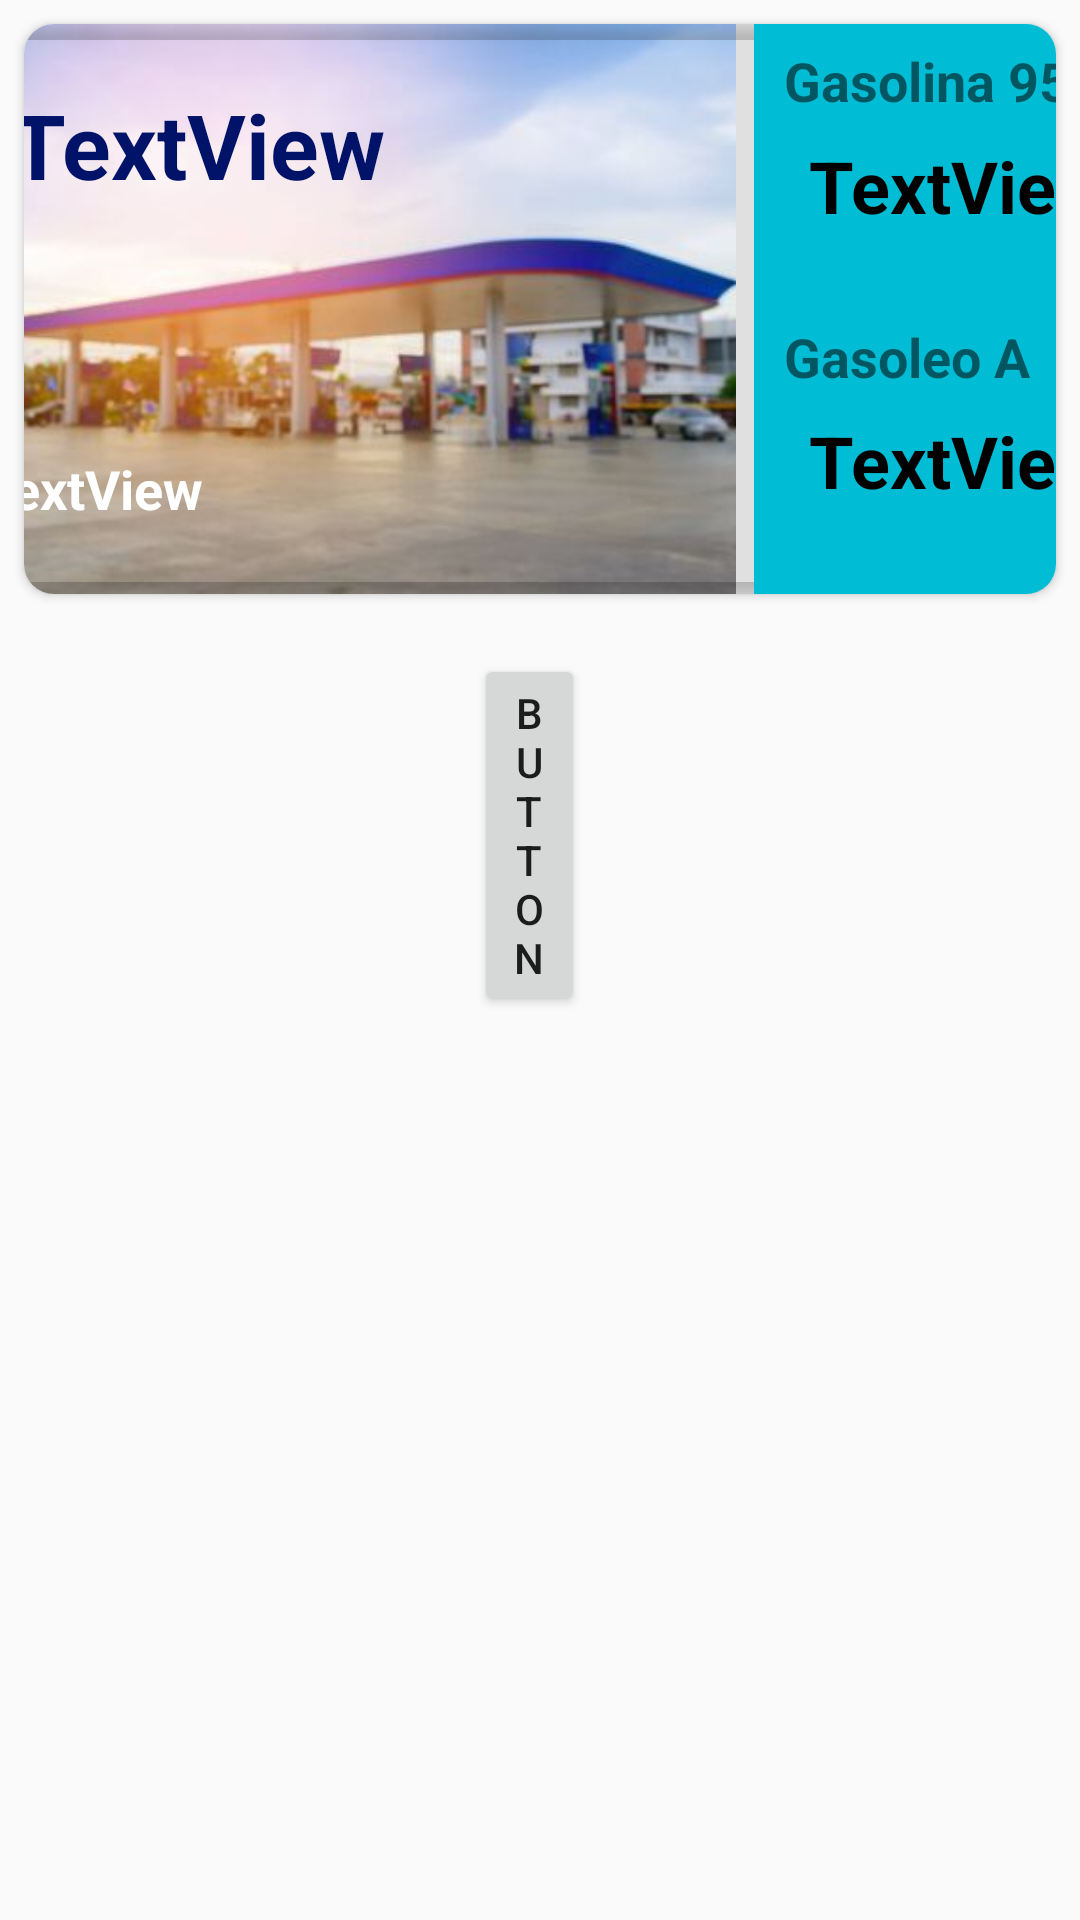

The Android layout XML behind this screen, and the referenced resources:
<!-- AndroidManifest.xml: application theme Theme.BrokTrad -->
<!-- res/layout/layout_gasolineras_fav_list.xml -->
<?xml version="1.0" encoding="utf-8"?>
<RelativeLayout xmlns:android="http://schemas.android.com/apk/res/android"
    xmlns:tools="http://schemas.android.com/tools"
    android:layout_width="match_parent"
    android:layout_height="match_parent"
    xmlns:app="http://schemas.android.com/apk/res-auto">

    <androidx.cardview.widget.CardView
        android:id="@+id/card"
        android:layout_width="wrap_content"
        android:layout_height="wrap_content"
        android:layout_gravity="center|top"
        android:layout_margin="8dp"
        android:layout_marginBottom="8dp"
        app:cardCornerRadius="10dp">

        <androidx.constraintlayout.widget.ConstraintLayout
            android:layout_width="match_parent"
            android:layout_height="match_parent">

            <androidx.cardview.widget.CardView
                android:id="@+id/cardView"
                android:layout_width="394dp"
                android:layout_height="190dp"
                app:cardBackgroundColor="@android:color/transparent"
                app:cardCornerRadius="5dp"
                app:cardElevation="3dp"
                app:layout_constraintEnd_toEndOf="parent"
                app:layout_constraintStart_toStartOf="parent"
                app:layout_constraintTop_toTopOf="parent">

                <LinearLayout
                    android:layout_width="match_parent"
                    android:layout_height="wrap_content"
                    android:orientation="horizontal">

                    <androidx.appcompat.widget.LinearLayoutCompat
                        android:layout_width="wrap_content"
                        android:layout_height="match_parent"
                        android:orientation="vertical">

                        <TextView
                            android:id="@+id/txtRotulo"
                            style="@android:style/Widget.DeviceDefault.Light.TextView"
                            android:layout_width="242dp"
                            android:layout_height="100dp"
                            android:layout_margin="10dp"
                            android:padding="10dp"
                            android:text="TextView"
                            android:textColor="#011368"
                            android:textSize="30sp"
                            android:textStyle="bold" />

                        <TextView
                            android:id="@+id/txtDireccion"
                            android:layout_width="242dp"
                            android:layout_height="match_parent"
                            android:layout_marginLeft="10dp"
                            android:layout_marginRight="10dp"
                            android:gravity="center|left"
                            android:text="TextView"
                            android:textColor="#FFFFFF"
                            android:textSize="18sp"
                            android:textStyle="bold" />

                    </androidx.appcompat.widget.LinearLayoutCompat>

                    <View
                        android:id="@+id/divider"
                        android:layout_width="6dp"
                        android:layout_height="wrap_content"
                        android:background="?android:attr/listDivider" />


                    <androidx.appcompat.widget.LinearLayoutCompat
                        android:layout_width="match_parent"
                        android:layout_height="wrap_content"
                        android:background="#00BCD4"
                        android:orientation="vertical"
                        android:paddingLeft="10dp">

                        <TextView
                            android:id="@+id/txtGas95"
                            android:layout_width="match_parent"
                            android:layout_height="95dp"
                            android:layout_marginTop="20px"
                            android:layout_weight="1"
                            android:text="Gasolina 95"
                            android:textSize="18sp"
                            android:textStyle="bold" />

                        <TextView
                            android:id="@+id/txtPrecioGas95"
                            android:layout_width="match_parent"
                            android:layout_height="125dp"
                            android:layout_weight="1"
                            android:gravity="center|top"
                            android:text="TextView"
                            android:textColor="#000000"
                            android:textSize="24sp"
                            android:textStyle="bold" />

                        <TextView
                            android:id="@+id/txtGasA"
                            android:layout_width="match_parent"
                            android:layout_height="95dp"
                            android:layout_weight="1"
                            android:text="Gasoleo A"
                            android:textSize="18sp"
                            android:textStyle="bold" />

                        <TextView
                            android:id="@+id/txtPrecioGasA"
                            android:layout_width="match_parent"
                            android:layout_height="125dp"
                            android:layout_weight="1"
                            android:gravity="center|top"
                            android:text="TextView"
                            android:textColor="#000000"
                            android:textSize="24sp"
                            android:textStyle="bold" />

                    </androidx.appcompat.widget.LinearLayoutCompat>
                </LinearLayout>
            </androidx.cardview.widget.CardView>

            <LinearLayout
                android:layout_width="262dp"
                android:layout_height="0dp"
                android:orientation="vertical"
                app:layout_constraintBottom_toBottomOf="@+id/cardView"
                app:layout_constraintStart_toStartOf="@+id/cardView"
                app:layout_constraintTop_toTopOf="@+id/cardView">


                <ImageView
                    android:id="@+id/image"
                    android:layout_width="match_parent"
                    android:layout_height="match_parent"
                    android:scaleType="centerCrop"
                    android:src="@drawable/fondo_gasolinera" />

            </LinearLayout>
        </androidx.constraintlayout.widget.ConstraintLayout>

    </androidx.cardview.widget.CardView>

    <Button
        android:id="@+id/button"
        android:layout_width="wrap_content"
        android:layout_height="wrap_content"
        android:layout_below="@+id/card"
        android:layout_alignParentStart="true"
        android:layout_alignParentEnd="true"
        android:layout_marginStart="158dp"
        android:layout_marginTop="12dp"
        android:layout_marginEnd="165dp"
        android:text="Button" />

</RelativeLayout>
<!-- resources referenced by this layout -->
<resources>
  <!-- drawable fondo_gasolinera: jpg bitmap (drawable, 18165 bytes) -->
  <style name="Theme.BrokTrad" parent="Theme.AppCompat.Light.NoActionBar">
          
          <item name="colorPrimary">@color/purple_500</item>
          <item name="colorPrimaryVariant">@color/purple_700</item>
          <item name="colorOnPrimary">@color/white</item>
          
          <item name="colorSecondary">@color/teal_200</item>
          <item name="colorSecondaryVariant">@color/teal_700</item>
          <item name="colorOnSecondary">@color/black</item>
          
          <item name="android:statusBarColor" tools:targetApi="l">?attr/colorPrimaryVariant</item>
          
      </style>
  <color name="purple_500">#FF6200EE</color>
  <color name="purple_700">#FF3700B3</color>
  <color name="white">#FFFFFFFF</color>
  <color name="teal_200">#FF03DAC5</color>
  <color name="teal_700">#FF018786</color>
  <color name="black">#FF000000</color>
</resources>
